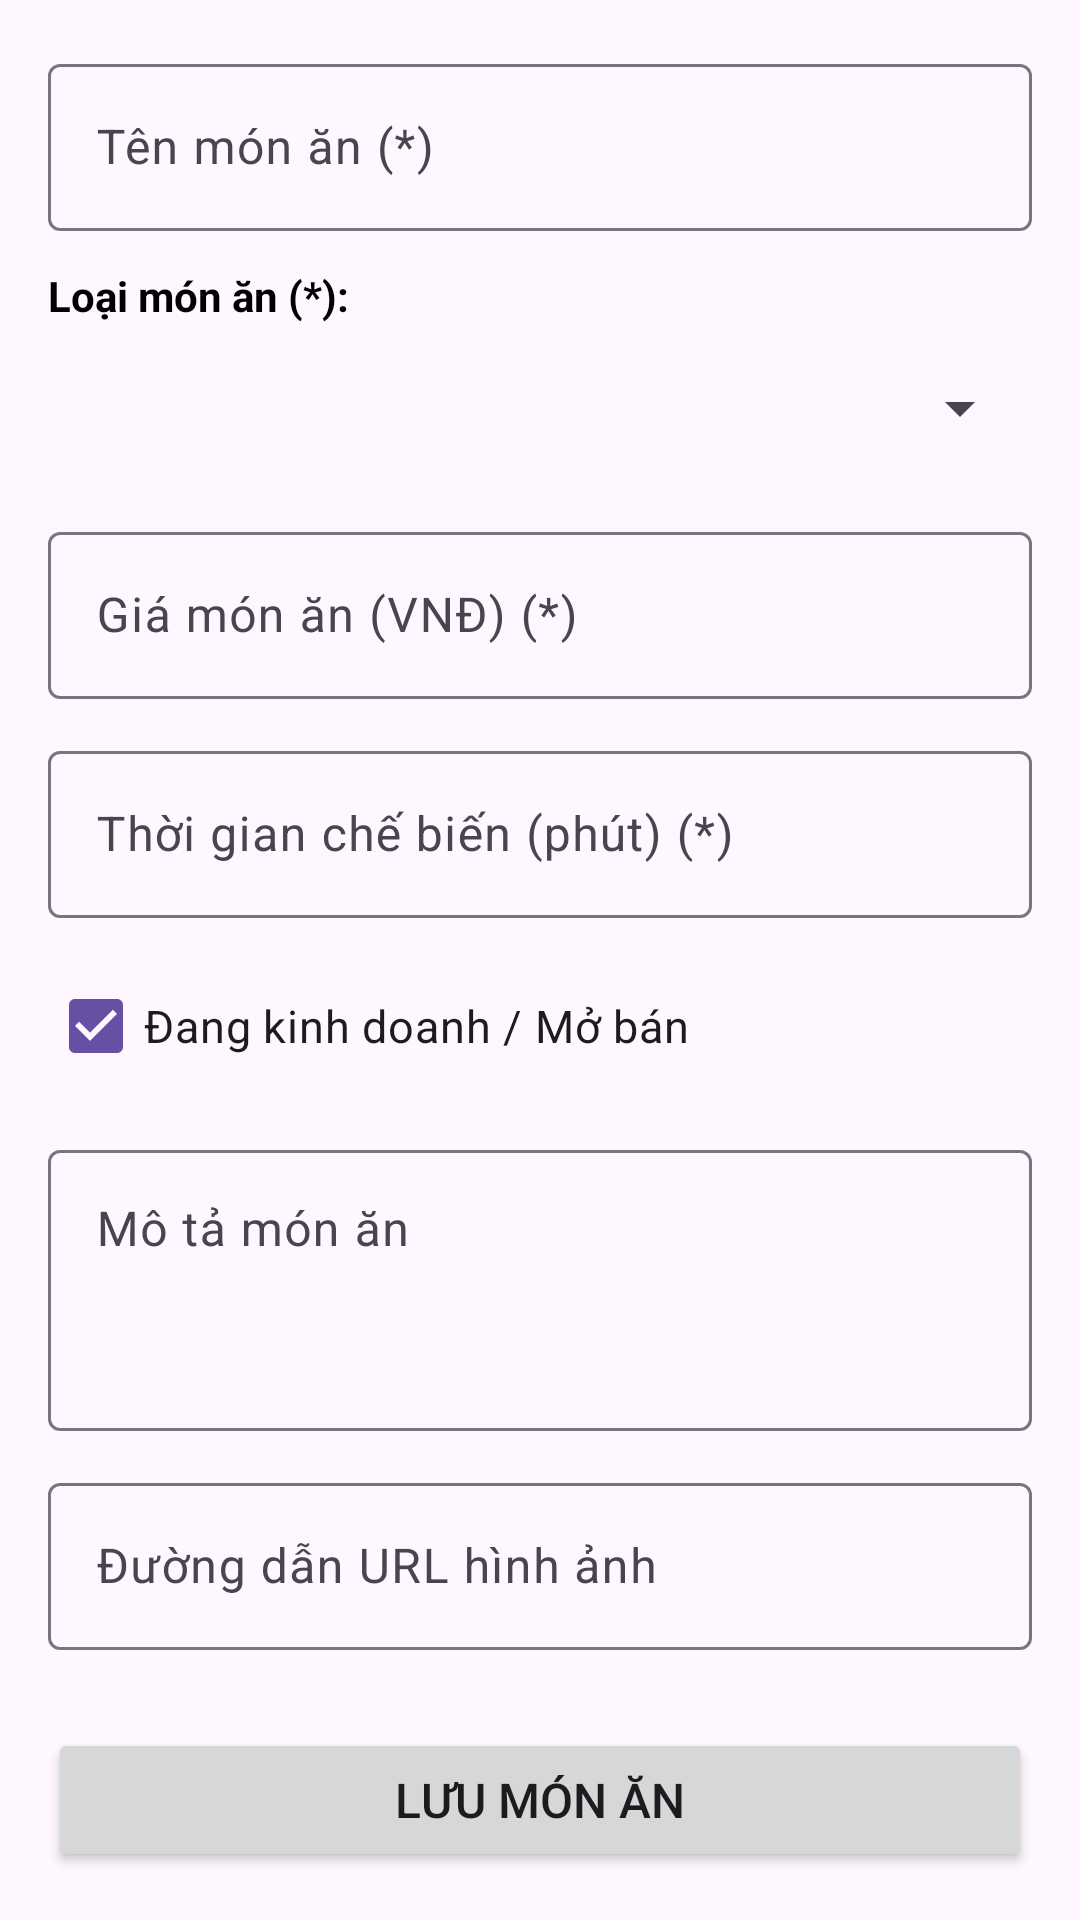

Write the Android layout XML for this screen, with the resource values it uses.
<!-- AndroidManifest.xml: application theme Theme.Kiemtragiuaky -->
<!-- res/layout/activity_add_edit_dish.xml -->
<?xml version="1.0" encoding="utf-8"?>
<ScrollView xmlns:android="http://schemas.android.com/apk/res/android"
    xmlns:app="http://schemas.android.com/apk/res-auto"
    xmlns:tools="http://schemas.android.com/tools"
    android:layout_width="match_parent"
    android:layout_height="match_parent"
    android:fillViewport="true"
    tools:context=".AddEditDishActivity">

    <LinearLayout
        android:layout_width="match_parent"
        android:layout_height="wrap_content"
        android:orientation="vertical"
        android:padding="16dp">

        
        <com.google.android.material.textfield.TextInputLayout
            android:layout_width="match_parent"
            android:layout_height="wrap_content"
            android:hint="Tên món ăn (*)">

            <com.google.android.material.textfield.TextInputEditText
                android:id="@+id/etDishName"
                android:layout_width="match_parent"
                android:layout_height="wrap_content"
                android:inputType="textCapWords"
                android:maxLines="1" />
        </com.google.android.material.textfield.TextInputLayout>

        
        <TextView
            android:layout_width="wrap_content"
            android:layout_height="wrap_content"
            android:layout_marginTop="12dp"
            android:text="Loại món ăn (*):"
            android:textColor="@android:color/black"
            android:textSize="14sp"
            android:textStyle="bold" />

        <Spinner
            android:id="@+id/spinnerDishCategory"
            android:layout_width="match_parent"
            android:layout_height="48dp"
            android:layout_marginTop="4dp" />

        
        <com.google.android.material.textfield.TextInputLayout
            android:layout_width="match_parent"
            android:layout_height="wrap_content"
            android:layout_marginTop="12dp"
            android:hint="Giá món ăn (VNĐ) (*)">

            <com.google.android.material.textfield.TextInputEditText
                android:id="@+id/etDishPrice"
                android:layout_width="match_parent"
                android:layout_height="wrap_content"
                android:inputType="numberDecimal"
                android:maxLines="1" />
        </com.google.android.material.textfield.TextInputLayout>

        
        <com.google.android.material.textfield.TextInputLayout
            android:layout_width="match_parent"
            android:layout_height="wrap_content"
            android:layout_marginTop="12dp"
            android:hint="Thời gian chế biến (phút) (*)">

            <com.google.android.material.textfield.TextInputEditText
                android:id="@+id/etDishPrepTime"
                android:layout_width="match_parent"
                android:layout_height="wrap_content"
                android:inputType="number"
                android:maxLines="1" />
        </com.google.android.material.textfield.TextInputLayout>

        
        <CheckBox
            android:id="@+id/cbDishAvailable"
            android:layout_width="wrap_content"
            android:layout_height="wrap_content"
            android:layout_marginTop="12dp"
            android:checked="true"
            android:text="Đang kinh doanh / Mở bán"
            android:textSize="15sp" />

        
        <com.google.android.material.textfield.TextInputLayout
            android:layout_width="match_parent"
            android:layout_height="wrap_content"
            android:layout_marginTop="12dp"
            android:hint="Mô tả món ăn">

            <com.google.android.material.textfield.TextInputEditText
                android:id="@+id/etDishDescription"
                android:layout_width="match_parent"
                android:layout_height="wrap_content"
                android:gravity="top|start"
                android:inputType="textMultiLine"
                android:minLines="3" />
        </com.google.android.material.textfield.TextInputLayout>

        
        <com.google.android.material.textfield.TextInputLayout
            android:layout_width="match_parent"
            android:layout_height="wrap_content"
            android:layout_marginTop="12dp"
            android:hint="Đường dẫn URL hình ảnh">

            <com.google.android.material.textfield.TextInputEditText
                android:id="@+id/etDishImageUrl"
                android:layout_width="match_parent"
                android:layout_height="wrap_content"
                android:inputType="textUri"
                android:maxLines="1" />
        </com.google.android.material.textfield.TextInputLayout>

        <ProgressBar
            android:id="@+id/progressBarAddEdit"
            android:layout_width="wrap_content"
            android:layout_height="wrap_content"
            android:layout_gravity="center"
            android:layout_marginTop="16dp"
            android:visibility="gone" />

        <View
            android:layout_width="match_parent"
            android:layout_height="0dp"
            android:layout_weight="1" />

        
        <Button
            android:id="@+id/btnSaveDish"
            android:layout_width="match_parent"
            android:layout_height="wrap_content"
            android:layout_marginTop="24dp"
            android:padding="12dp"
            android:text="Lưu món ăn"
            android:textSize="16sp" />

    </LinearLayout>

</ScrollView>
<!-- resources referenced by this layout -->
<resources>
  <style name="Theme.Kiemtragiuaky" parent="Base.Theme.Kiemtragiuaky" />
  <style name="Base.Theme.Kiemtragiuaky" parent="Theme.Material3.DayNight.NoActionBar">
          
          
      </style>
</resources>
